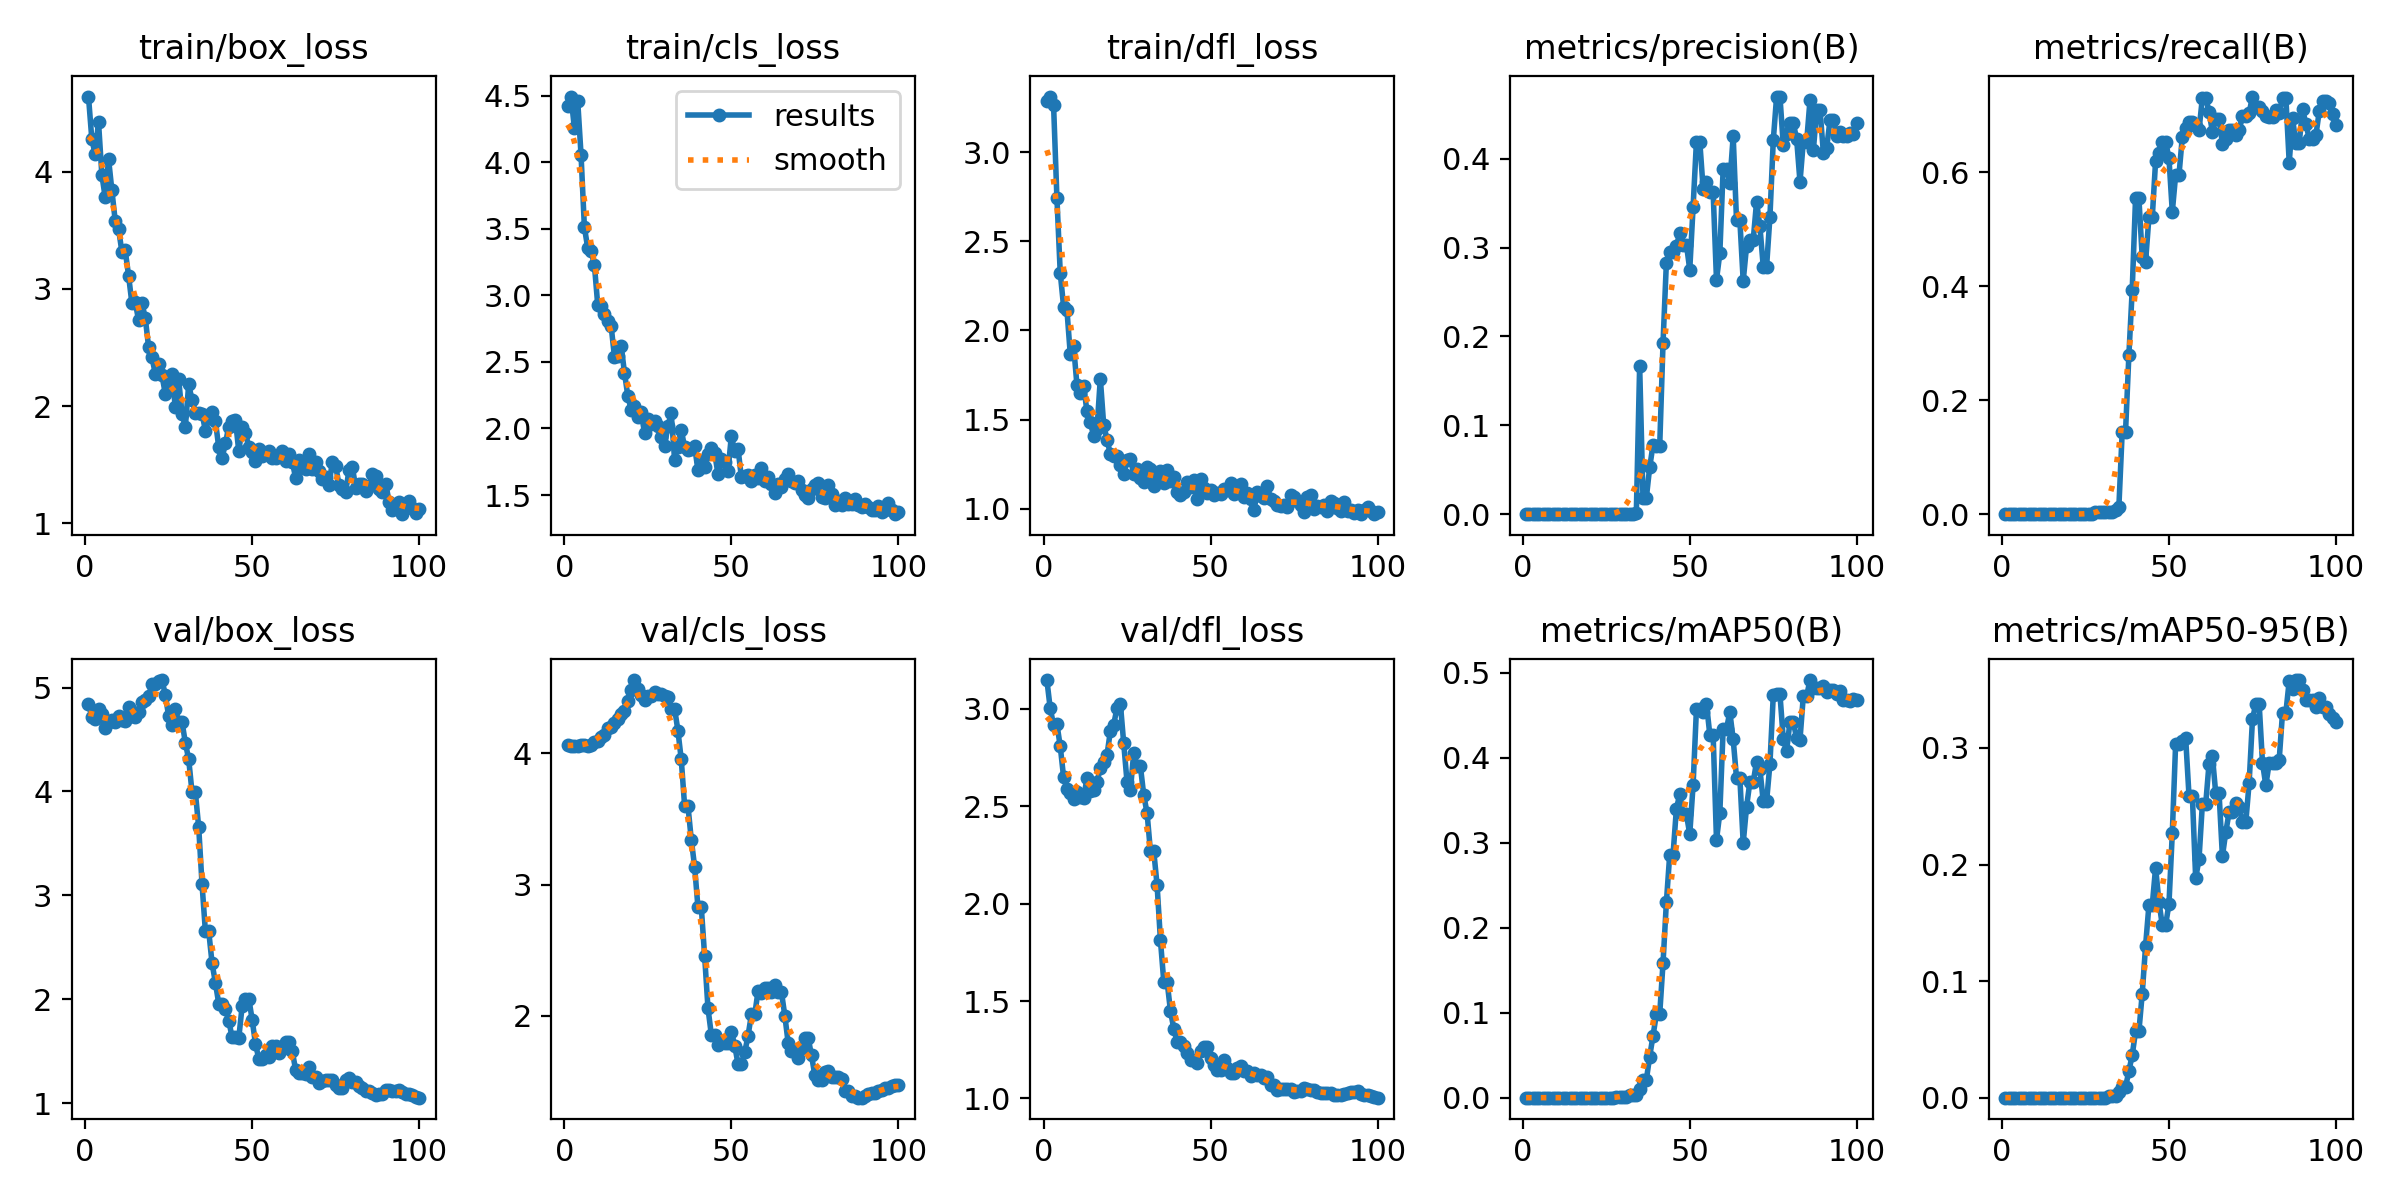

The file beside this chart, header and first rows:
epoch, train/box_loss, train/cls_loss, train/dfl_loss, metrics/precision(B), metrics/recall(B), metrics/mAP50(B), metrics/mAP50-95(B), val/box_loss, val/cls_loss, val/dfl_loss, lr/pg0, lr/pg1, lr/pg2
1, 4.643, 4.421, 3.287, 0, 0, 0, 0, 4.841, 4.067, 3.148, 3.334e-05, 3.334e-05, 3.334e-05
2, 4.28, 4.493, 3.311, 0, 0, 0, 0, 4.72, 4.056, 3.002, 8.2525e-05, 8.2525e-05, 8.2525e-05
3, 4.149, 4.258, 3.265, 0, 0, 0, 0, 4.702, 4.056, 2.918, 0.0001307, 0.0001307, 0.0001307
4, 4.426, 4.46, 2.744, 0, 0, 0, 0, 4.794, 4.059, 2.922, 0.0001779, 0.0001779, 0.0001779
5, 3.976, 4.056, 2.323, 0, 0, 0, 0, 4.741, 4.061, 2.808, 0.0002241, 0.0002241, 0.0002241
6, 3.782, 3.513, 2.134, 0, 0, 0, 0, 4.61, 4.066, 2.65, 0.0002694, 0.0002694, 0.0002694
7, 4.112, 3.355, 2.116, 0, 0, 0, 0, 4.671, 4.058, 2.59, 0.0003136, 0.0003136, 0.0003136
8, 3.844, 3.334, 1.869, 0, 0, 0, 0, 4.686, 4.064, 2.567, 0.0003568, 0.0003568, 0.0003568
9, 3.582, 3.228, 1.913, 0, 0, 0, 0, 4.671, 4.089, 2.536, 0.0003991, 0.0003991, 0.0003991
10, 3.514, 2.926, 1.694, 0, 0, 0, 0, 4.724, 4.092, 2.572, 0.0004404, 0.0004404, 0.0004404
11, 3.317, 2.918, 1.651, 0, 0, 0, 0, 4.688, 4.127, 2.549, 0.0004806, 0.0004806, 0.0004806
12, 3.329, 2.858, 1.689, 0, 0, 0, 0, 4.674, 4.141, 2.543, 0.0005199, 0.0005199, 0.0005199
13, 3.114, 2.808, 1.547, 0, 0, 0, 0, 4.815, 4.192, 2.643, 0.0005582, 0.0005582, 0.0005582
14, 2.877, 2.772, 1.487, 0, 0, 0, 0, 4.721, 4.201, 2.579, 0.0005955, 0.0005955, 0.0005955
15, 2.89, 2.539, 1.409, 0, 0, 0, 0, 4.713, 4.233, 2.585, 0.0006318, 0.0006318, 0.0006318
16, 2.731, 2.547, 1.448, 0, 0, 0, 0, 4.763, 4.261, 2.626, 0.0006671, 0.0006671, 0.0006671
17, 2.879, 2.622, 1.73, 0, 0, 0, 0, 4.857, 4.297, 2.695, 0.0007015, 0.0007015, 0.0007015
18, 2.753, 2.42, 1.473, 0, 0, 0, 0, 4.884, 4.324, 2.725, 0.0007348, 0.0007348, 0.0007348
19, 2.502, 2.245, 1.389, 0, 0, 0, 0, 4.917, 4.399, 2.764, 0.0007672, 0.0007672, 0.0007672
20, 2.416, 2.141, 1.308, 0, 0, 0, 0, 5.032, 4.482, 2.885, 0.0007985, 0.0007985, 0.0007985
21, 2.275, 2.168, 1.294, 0, 0, 0, 0, 5.035, 4.56, 2.919, 0.0008289, 0.0008289, 0.0008289
22, 2.361, 2.087, 1.297, 0, 0, 0, 0, 5.067, 4.495, 3.005, 0.0008583, 0.0008583, 0.0008583
23, 2.261, 2.121, 1.244, 0, 0, 0, 0, 5.072, 4.446, 3.027, 0.0008867, 0.0008867, 0.0008867
24, 2.105, 1.968, 1.193, 0, 0, 0, 0, 4.932, 4.41, 2.824, 0.0009141, 0.0009141, 0.0009141
25, 2.199, 2.072, 1.273, 0, 0, 0, 0, 4.723, 4.438, 2.624, 0.0009405, 0.0009405, 0.0009405
26, 2.273, 2.031, 1.279, 0, 0, 0, 0, 4.642, 4.438, 2.582, 0.0009659, 0.0009659, 0.0009659
27, 1.988, 2.052, 1.197, 0, 0, 0, 0, 4.79, 4.467, 2.775, 0.0009903, 0.0009903, 0.0009903
28, 2.228, 2.02, 1.224, 0.00046, 0.00397, 0.00023, 9e-05, 4.67, 4.454, 2.705, 0.001014, 0.001014, 0.001014
29, 1.933, 1.938, 1.172, 0.00046, 0.00397, 0.00023, 9e-05, 4.67, 4.454, 2.705, 0.001036, 0.001036, 0.001036
30, 1.824, 1.866, 1.152, 0.00046, 0.00397, 0.00023, 9e-05, 4.468, 4.437, 2.557, 0.001058, 0.001058, 0.001058
31, 2.184, 2.019, 1.233, 0.0004, 0.00397, 0.00021, 0.00012, 4.309, 4.433, 2.465, 0.001078, 0.001078, 0.001078
32, 2.053, 2.112, 1.222, 0.00043, 0.00397, 0.00271, 0.00163, 3.992, 4.342, 2.269, 0.001098, 0.001098, 0.001098
33, 1.945, 1.766, 1.13, 0.00043, 0.00397, 0.00271, 0.00163, 3.992, 4.342, 2.269, 0.001116, 0.001116, 0.001116
34, 1.944, 1.864, 1.189, 0.00088, 0.00794, 0.00294, 0.00147, 3.654, 4.175, 2.094, 0.001122, 0.001122, 0.001122
35, 1.935, 1.99, 1.213, 0.1667, 0.0119, 0.00979, 0.0048, 3.105, 3.954, 1.811, 0.001122, 0.001122, 0.001122
36, 1.79, 1.86, 1.145, 0.01834, 0.1446, 0.02084, 0.00907, 2.654, 3.603, 1.599, 0.001106, 0.001106, 0.001106
37, 1.894, 1.84, 1.217, 0.01834, 0.1446, 0.02084, 0.00907, 2.654, 3.603, 1.599, 0.001089, 0.001089, 0.001089
38, 1.945, 1.847, 1.158, 0.05257, 0.2792, 0.04831, 0.02282, 2.346, 3.343, 1.449, 0.001073, 0.001073, 0.001073
39, 1.872, 1.865, 1.178, 0.07792, 0.3939, 0.07281, 0.03643, 2.157, 3.137, 1.357, 0.001056, 0.001056, 0.001056
40, 1.647, 1.686, 1.097, 0.07615, 0.5549, 0.09794, 0.05682, 1.956, 2.827, 1.29, 0.00104, 0.00104, 0.00104
41, 1.556, 1.758, 1.077, 0.07615, 0.5549, 0.09794, 0.05682, 1.956, 2.827, 1.29, 0.001023, 0.001023, 0.001023
42, 1.682, 1.713, 1.096, 0.1929, 0.4512, 0.1585, 0.0893, 1.905, 2.454, 1.271, 0.001007, 0.001007, 0.001007
43, 1.825, 1.806, 1.153, 0.2831, 0.4432, 0.2297, 0.1301, 1.794, 2.057, 1.231, 0.0009904, 0.0009904, 0.0009904
44, 1.875, 1.853, 1.121, 0.2946, 0.5211, 0.286, 0.1651, 1.632, 1.856, 1.198, 0.0009739, 0.0009739, 0.0009739
45, 1.879, 1.815, 1.161, 0.2946, 0.5211, 0.286, 0.1651, 1.632, 1.856, 1.198, 0.0009574, 0.0009574, 0.0009574
46, 1.613, 1.656, 1.058, 0.3015, 0.62, 0.3398, 0.1973, 1.629, 1.778, 1.184, 0.0009409, 0.0009409, 0.0009409
47, 1.825, 1.768, 1.169, 0.3162, 0.6339, 0.3569, 0.168, 1.933, 1.796, 1.243, 0.0009243, 0.0009243, 0.0009243
48, 1.773, 1.749, 1.12, 0.3034, 0.6537, 0.3333, 0.1481, 2.006, 1.792, 1.262, 0.0009078, 0.0009078, 0.0009078
49, 1.646, 1.681, 1.091, 0.3034, 0.6537, 0.3333, 0.1481, 2.006, 1.792, 1.262, 0.0008913, 0.0008913, 0.0008913
50, 1.61, 1.945, 1.108, 0.2751, 0.6253, 0.31, 0.1662, 1.803, 1.879, 1.208, 0.0008748, 0.0008748, 0.0008748
51, 1.527, 1.828, 1.077, 0.3457, 0.5309, 0.3679, 0.2269, 1.569, 1.772, 1.171, 0.0008583, 0.0008583, 0.0008583
52, 1.635, 1.848, 1.089, 0.4193, 0.5956, 0.4571, 0.3037, 1.424, 1.631, 1.146, 0.0008418, 0.0008418, 0.0008418
53, 1.574, 1.632, 1.083, 0.4193, 0.5956, 0.4571, 0.3037, 1.424, 1.631, 1.146, 0.0008253, 0.0008253, 0.0008253
54, 1.601, 1.642, 1.113, 0.3664, 0.6626, 0.454, 0.3058, 1.468, 1.719, 1.197, 0.0008088, 0.0008088, 0.0008088
55, 1.614, 1.653, 1.109, 0.3732, 0.6785, 0.4636, 0.3086, 1.442, 1.847, 1.157, 0.0007923, 0.0007923, 0.0007923
56, 1.56, 1.606, 1.147, 0.3623, 0.6887, 0.4272, 0.2591, 1.55, 2.009, 1.129, 0.0007758, 0.0007758, 0.0007758
57, 1.554, 1.648, 1.084, 0.3623, 0.6887, 0.4272, 0.2591, 1.55, 2.009, 1.129, 0.0007593, 0.0007593, 0.0007593
58, 1.575, 1.626, 1.117, 0.2637, 0.6813, 0.3031, 0.1882, 1.482, 2.189, 1.156, 0.0007428, 0.0007428, 0.0007428
59, 1.615, 1.704, 1.142, 0.2933, 0.6744, 0.3349, 0.2048, 1.517, 2.174, 1.165, 0.0007263, 0.0007263, 0.0007263
60, 1.529, 1.602, 1.069, 0.3887, 0.7308, 0.434, 0.2517, 1.589, 2.211, 1.139, 0.0007098, 0.0007098, 0.0007098
... 40 more rows
